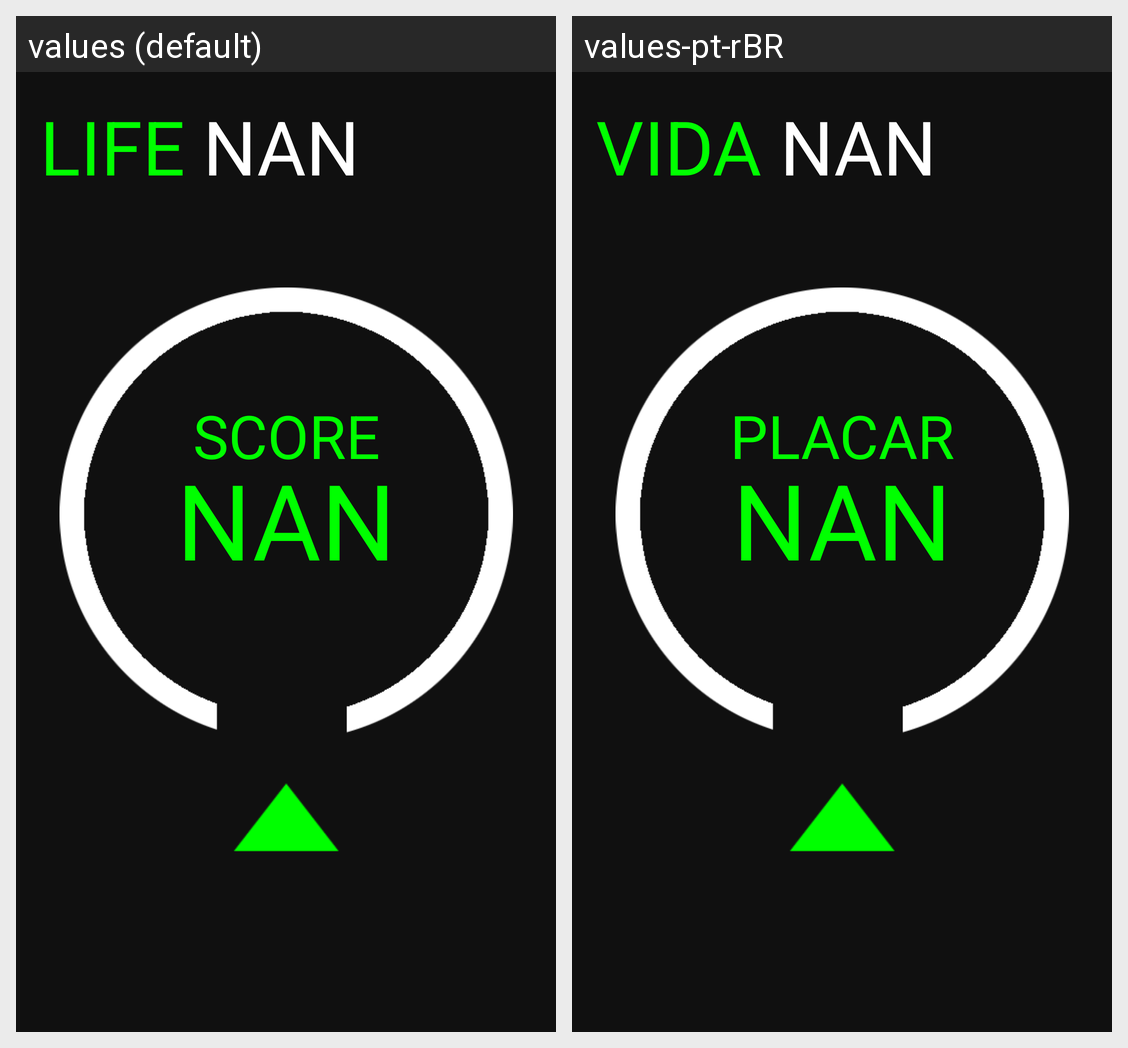

Strings drawn on this Android screen and how each of the app's shown locales translates them:
Android screen res/layout/activity_main.xml rendered under 2 locales, left to right: values (default), values-pt-rBR. Device: Nexus 5 (rendered at 1080×1920; each locale shown at half size, 540×960, under a caption strip naming it); theme Theme.MatrixGun.
Strings drawn on this screen, with the default value and each locale's value (text and hints the layout hard-codes, and strings that could not be matched under every locale, appear in the picture but are not listed):

generic_text
  values: NAN
  values-pt-rBR: NAN  [not translated; the default value is used]

life_text
  values: LIFE
  values-pt-rBR: VIDA

scoreboard_text
  values: SCORE
  values-pt-rBR: PLACAR
